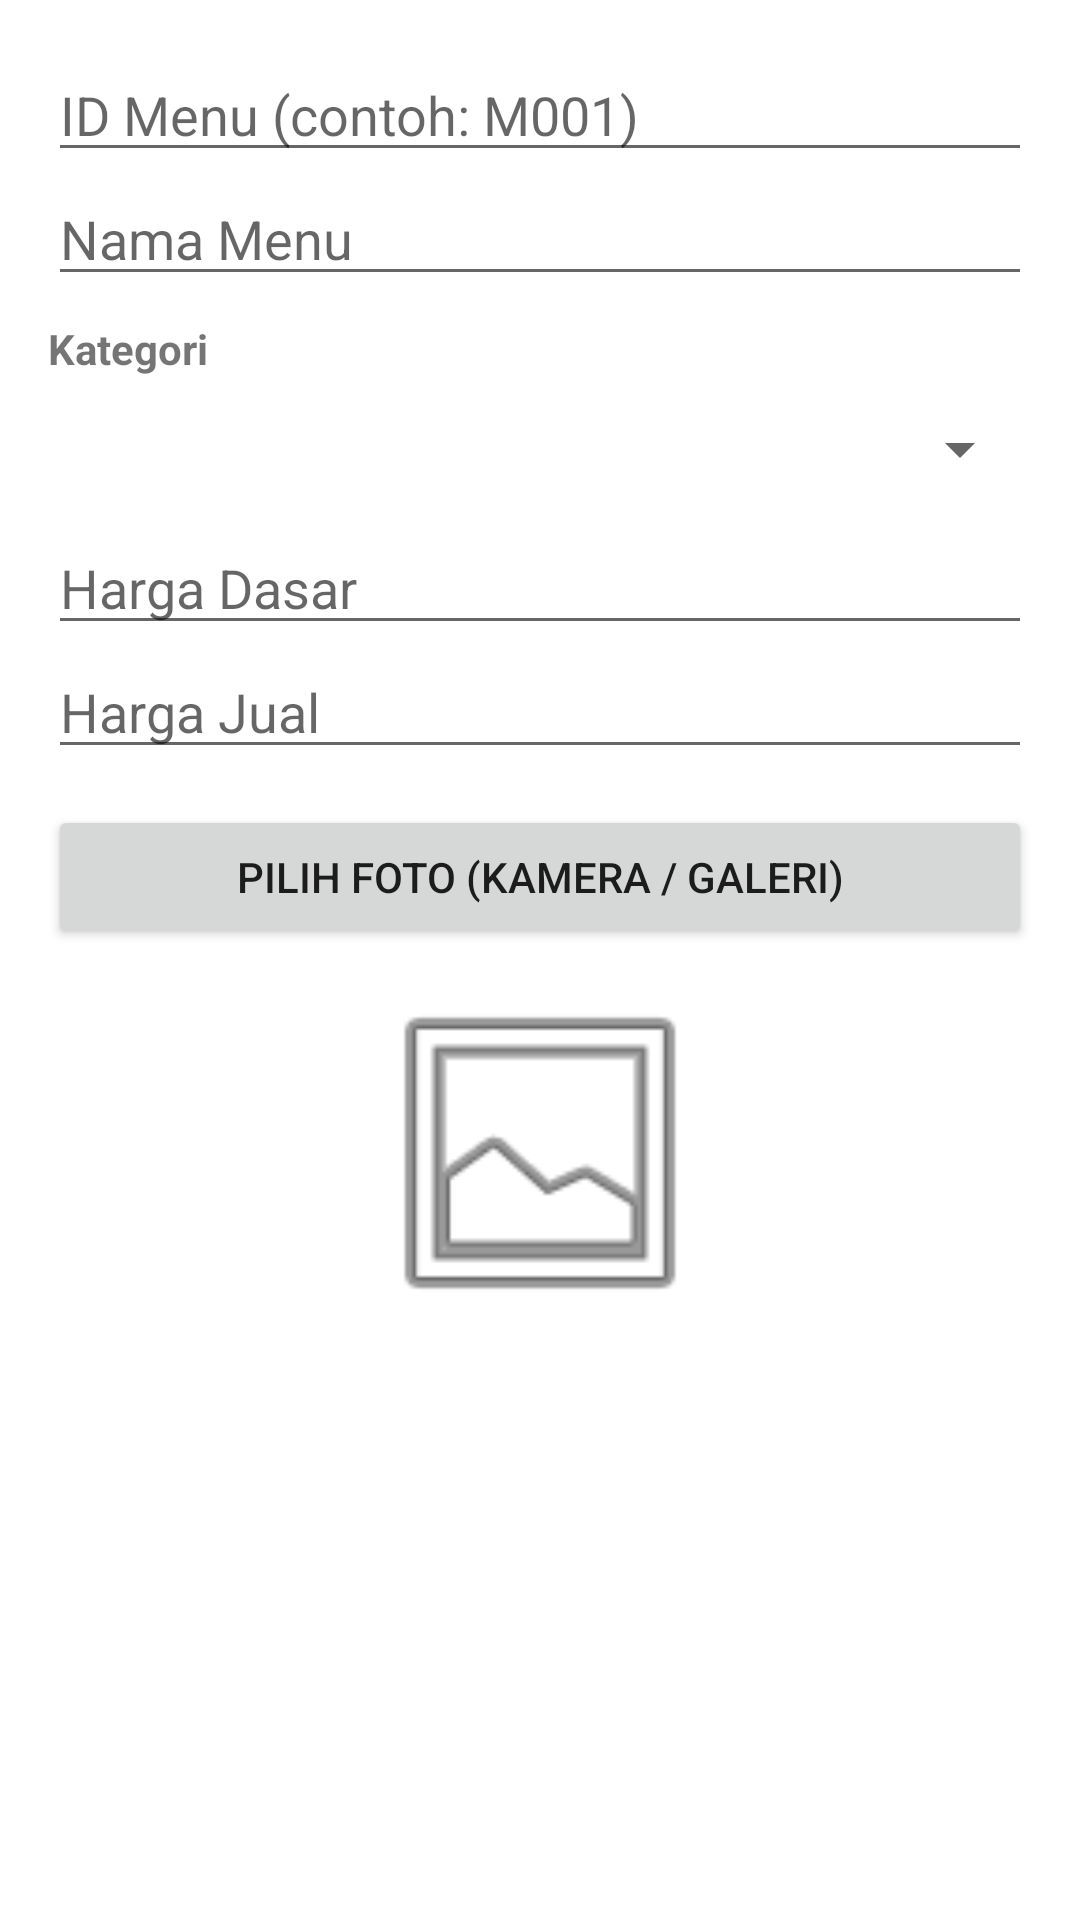

The Android layout XML behind this screen, and the referenced resources:
<!-- AndroidManifest.xml: application theme Theme.Kayuhan -->
<!-- res/layout/dialog_menu.xml -->
<?xml version="1.0" encoding="utf-8"?>
<ScrollView xmlns:android="http://schemas.android.com/apk/res/android"
    android:layout_width="match_parent"
    android:layout_height="wrap_content">

    <LinearLayout
        android:layout_width="match_parent"
        android:layout_height="wrap_content"
        android:orientation="vertical"
        android:padding="16dp">

        <EditText
            android:id="@+id/etIdMenu"
            android:layout_width="match_parent"
            android:layout_height="wrap_content"
            android:hint="ID Menu (contoh: M001)"
            android:inputType="textCapCharacters" />

        <EditText
            android:id="@+id/etNamaMenu"
            android:layout_width="match_parent"
            android:layout_height="wrap_content"
            android:hint="Nama Menu"
            android:inputType="textCapWords" />

        <TextView
            android:layout_width="match_parent"
            android:layout_height="wrap_content"
            android:text="Kategori"
            android:layout_marginTop="8dp"
            android:textStyle="bold" />

        <Spinner
            android:id="@+id/spKategori"
            android:layout_width="match_parent"
            android:layout_height="wrap_content"
            android:minHeight="48dp" />

        <EditText
            android:id="@+id/etHargaDasar"
            android:layout_width="match_parent"
            android:layout_height="wrap_content"
            android:hint="Harga Dasar"
            android:inputType="number" />

        <EditText
            android:id="@+id/etHargaJual"
            android:layout_width="match_parent"
            android:layout_height="wrap_content"
            android:hint="Harga Jual"
            android:inputType="number" />

        <Button
            android:id="@+id/btnPilihFoto"
            android:layout_width="match_parent"
            android:layout_height="wrap_content"
            android:text="Pilih Foto (Kamera / Galeri)"
            android:layout_marginTop="12dp" />

        <ImageView
            android:id="@+id/ivPreviewMenu"
            android:layout_width="120dp"
            android:layout_height="120dp"
            android:layout_gravity="center"
            android:scaleType="centerCrop"
            android:layout_marginTop="8dp"
            android:src="@android:drawable/ic_menu_gallery" />

    </LinearLayout>
</ScrollView>
<!-- resources referenced by this layout -->
<resources>
  <style name="Theme.Kayuhan" parent="Theme.MaterialComponents.DayNight.DarkActionBar">
          
          <item name="colorPrimary">@color/hijau_utama</item>
          <item name="colorPrimaryVariant">@color/hijau_cerah</item>
          <item name="colorOnPrimary">@color/white</item>
          
          <item name="colorSecondary">@color/teal_200</item>
          <item name="colorSecondaryVariant">@color/teal_700</item>
          <item name="colorOnSecondary">@color/black</item>
          
          <item name="android:statusBarColor">?attr/colorPrimaryVariant</item>
          
      </style>
  <color name="hijau_utama">#003D2E</color>
  <color name="hijau_cerah">#137356</color>
  <color name="white">#FFFFFFFF</color>
  <color name="teal_200">#FF03DAC5</color>
  <color name="teal_700">#FF018786</color>
  <color name="black">#FF000000</color>
</resources>
